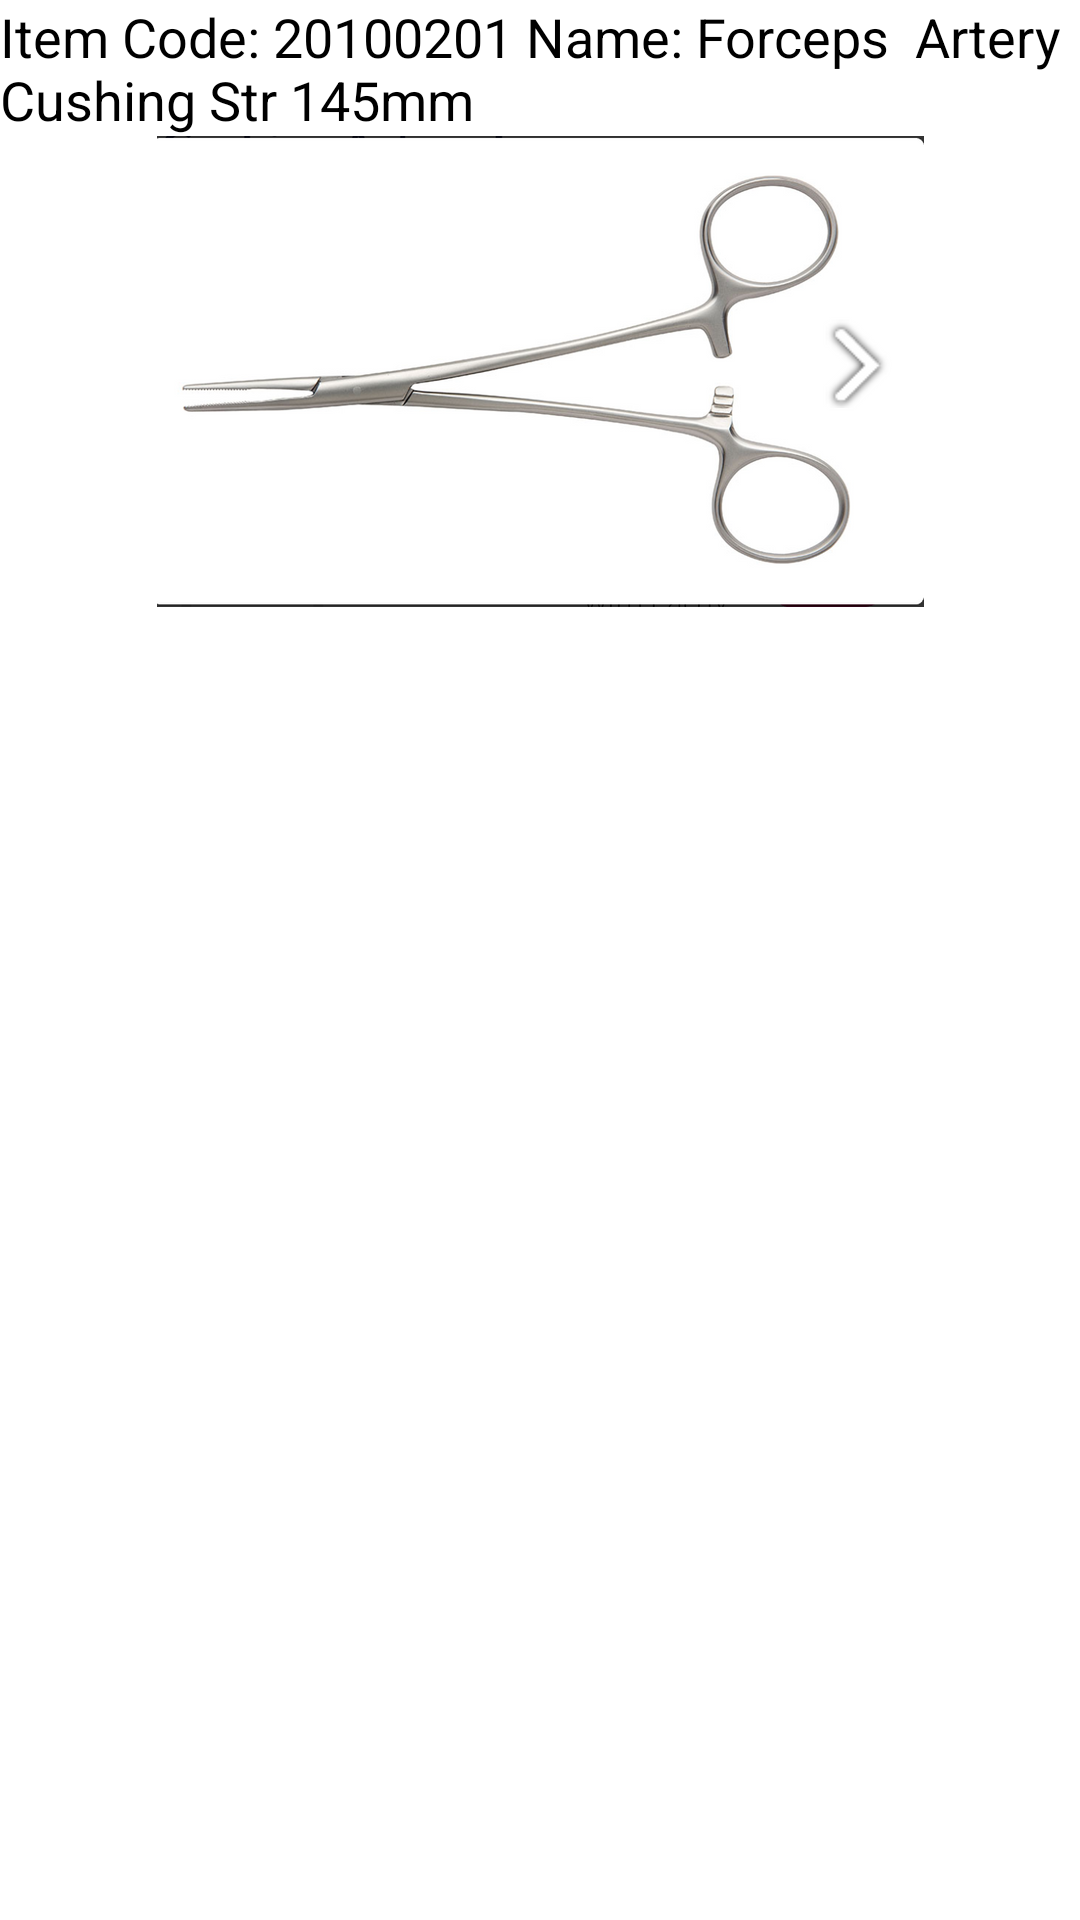

Android layout source for this screen:
<!-- AndroidManifest.xml: application theme Theme.MediApp -->
<!-- res/layout/activity_forceps_artery_cushing_str_145mm.xml -->
<?xml version="1.0" encoding="utf-8"?>
<androidx.constraintlayout.widget.ConstraintLayout xmlns:android="http://schemas.android.com/apk/res/android"
    xmlns:app="http://schemas.android.com/apk/res-auto"
    xmlns:tools="http://schemas.android.com/tools"
    android:layout_width="match_parent"
    android:layout_height="match_parent"
    tools:context=".DiagnosticSetFibreOptic">

    <LinearLayout
        android:layout_width="match_parent"
        android:layout_height="match_parent"
        android:orientation="vertical"
        tools:layout_editor_absoluteX="117dp"
        tools:layout_editor_absoluteY="216dp">

        <TextView
            android:id="@+id/textView"
            android:layout_width="match_parent"
            android:layout_height="wrap_content"
            android:textColor="@color/black"
            android:textSize="18sp"
            android:text="Item Code: 20100201 Name: Forceps  Artery Cushing Str 145mm" />

        <ScrollView
            android:layout_width="match_parent"
            android:layout_height="match_parent">

            <LinearLayout
                android:layout_width="match_parent"
                android:layout_height="match_parent"
                android:orientation="vertical">

                <ImageView
                    android:id="@+id/imageView4"

                    android:layout_width="match_parent"
                    android:layout_height="wrap_content"
                    app:srcCompat="@drawable/forceps_artery_cushing_str_145mm" />
            </LinearLayout>
        </ScrollView>
    </LinearLayout>
</androidx.constraintlayout.widget.ConstraintLayout>
<!-- resources referenced by this layout -->
<resources>
  <color name="black">#FF000000</color>
  <!-- drawable forceps_artery_cushing_str_145mm: png bitmap (drawable-hdpi, 33216 bytes) -->
  <style name="Theme.MediApp" parent="Theme.MaterialComponents.DayNight.DarkActionBar">
          
          <item name="colorPrimary">@color/purple_500</item>
          <item name="colorPrimaryVariant">@color/purple_700</item>
          <item name="colorOnPrimary">@color/white</item>
          
          <item name="colorSecondary">@color/teal_200</item>
          <item name="colorSecondaryVariant">@color/teal_700</item>
          <item name="colorOnSecondary">@color/black</item>
          
          <item name="android:statusBarColor" tools:targetApi="l">?attr/colorPrimaryVariant</item>
          
      </style>
  <color name="purple_500">#FF6200EE</color>
  <color name="purple_700">#FF3700B3</color>
  <color name="white">#FFFFFFFF</color>
  <color name="teal_200">#020202</color>
  <color name="teal_700">#FF018786</color>
</resources>
